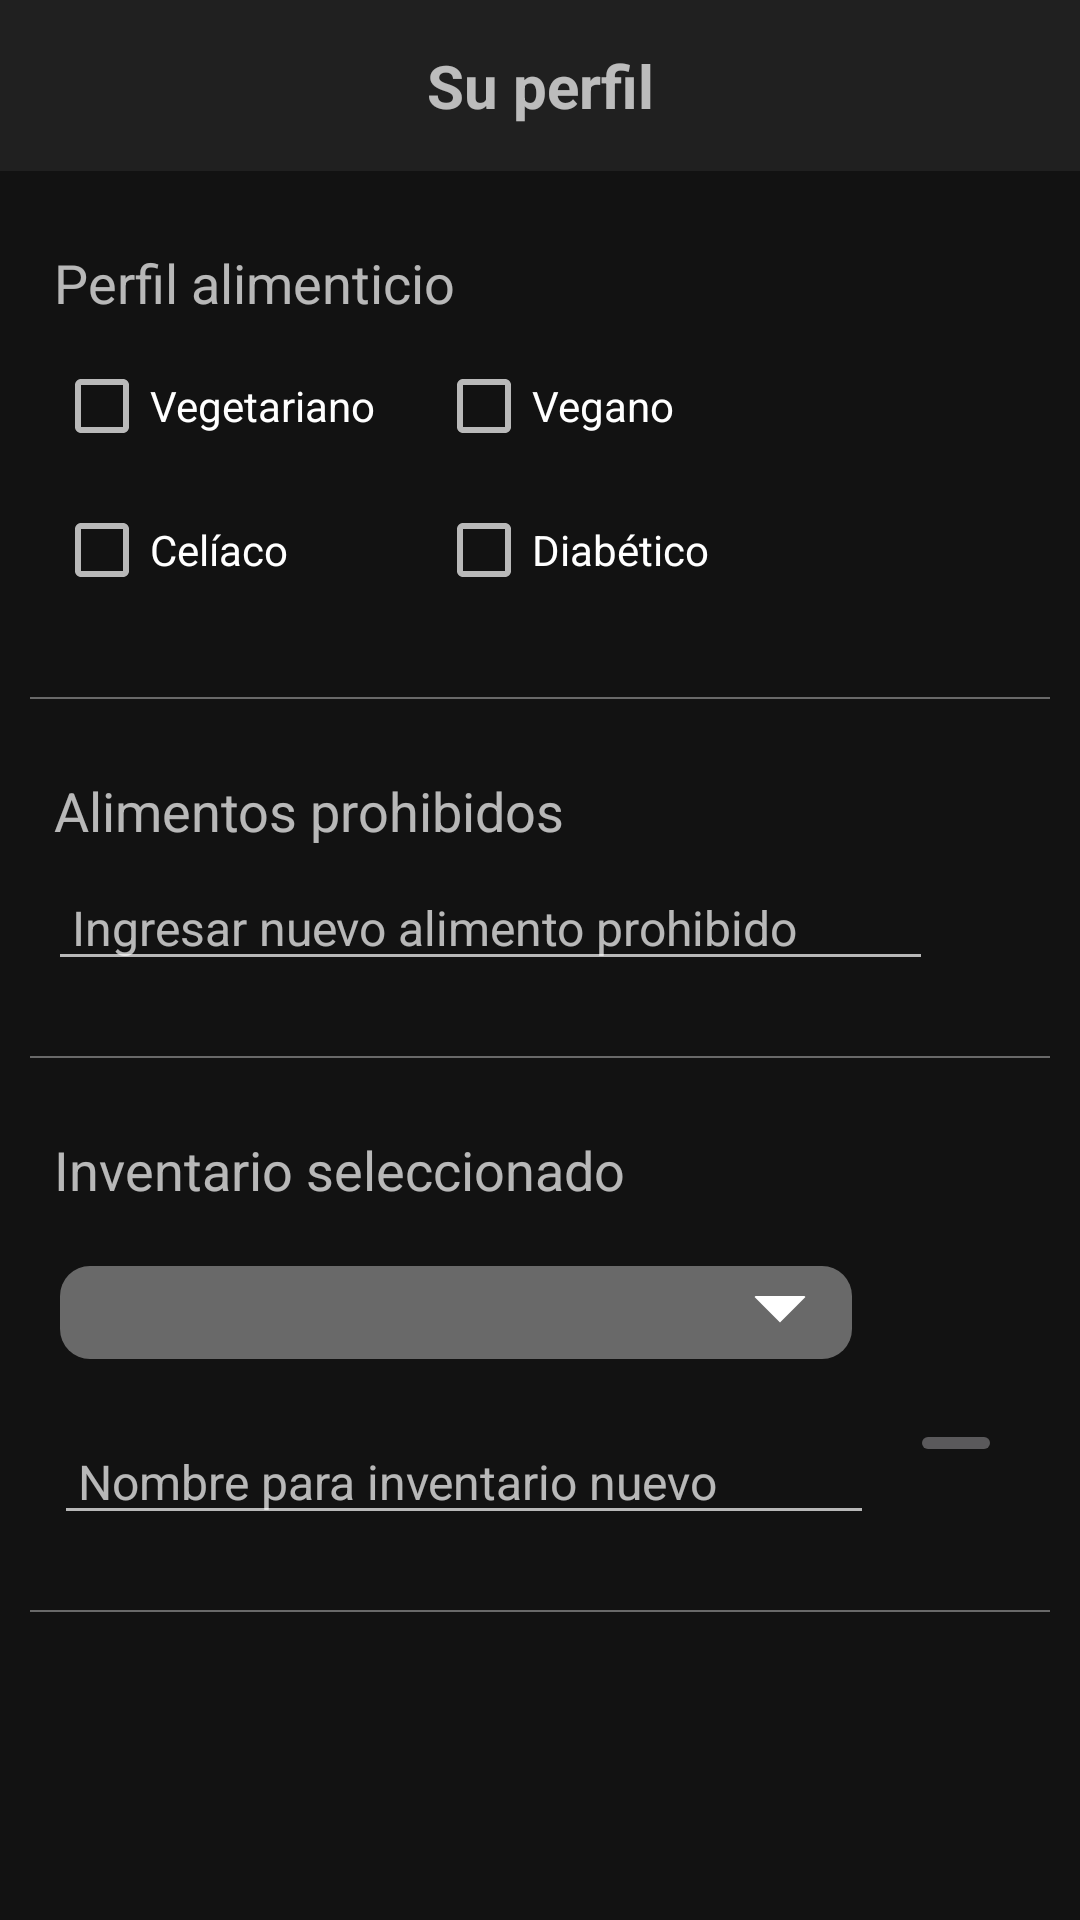

This screen was rendered from an Android layout file. Write that file and the resources it references.
<!-- AndroidManifest.xml: application theme AppTheme.NoActionBar -->
<!-- res/layout/fragment_perfil.xml -->
<?xml version="1.0" encoding="utf-8"?>
<LinearLayout
    xmlns:android="http://schemas.android.com/apk/res/android"
    xmlns:app="http://schemas.android.com/apk/res-auto"
    android:layout_width="match_parent"
    android:layout_height="match_parent"
    android:orientation="vertical">

    <TextView
        android:id="@+id/text_home"
        android:layout_width="match_parent"
        android:layout_height="wrap_content"
        app:layout_constraintEnd_toEndOf="parent"
        app:layout_constraintStart_toStartOf="parent"
        app:layout_constraintTop_toTopOf="parent"
        android:padding="15dp"
        android:background="@color/darkgrey"
        android:text="@string/f_perfil_title"
        android:textSize="20sp"
        android:textStyle="bold"
        android:textAlignment="center"
        />

    <ScrollView
        android:layout_width="match_parent"
        android:layout_height="match_parent">

        <LinearLayout
            android:layout_width="match_parent"
            android:layout_height="wrap_content"
            android:orientation="vertical"
            android:weightSum="10"
            android:paddingVertical="25dp"
            android:paddingHorizontal="10dp">

            <TextView
                android:layout_width="match_parent"
                android:layout_height="wrap_content"
                android:layout_marginBottom="5dp"
                android:paddingHorizontal="8dp"
                android:text="@string/f_perfil_alimenticio"
                android:textSize="18sp"
                />

            <GridLayout
                android:layout_width="match_parent"
                android:layout_height="wrap_content"
                android:paddingHorizontal="8dp"
                android:columnCount="2">

                <CheckBox
                    android:id="@+id/Vegetariano"
                    android:layout_width="wrap_content"
                    android:layout_height="wrap_content"
                    android:layout_marginEnd="20dp"
                    android:checked="false"
                    android:text="Vegetariano"
                    />

                <CheckBox
                    android:id="@+id/Vegano"
                    android:layout_width="wrap_content"
                    android:layout_height="wrap_content"
                    android:layout_marginEnd="20dp"
                    android:checked="false"
                    android:text="Vegano"
                    />

                <CheckBox
                    android:id="@+id/Celiaco"
                    android:layout_width="wrap_content"
                    android:layout_height="wrap_content"
                    android:layout_marginEnd="20dp"
                    android:checked="false"
                    android:text="Celíaco"
                    />

                <CheckBox
                    android:id="@+id/Diabetico"
                    android:layout_width="wrap_content"
                    android:layout_height="wrap_content"
                    android:layout_marginEnd="20dp"
                    android:checked="false"
                    android:text="Diabético"
                    />

            </GridLayout>

            <View
                android:layout_width="match_parent"
                android:layout_height="0.5dp"
                android:layout_marginVertical="25dp"
                android:background="@color/dimgrey"/>

            <TextView
                android:layout_width="match_parent"
                android:layout_height="wrap_content"
                android:layout_marginBottom="6dp"
                android:paddingHorizontal="8dp"
                android:text="@string/f_perfil_alimentos_prohibidos"
                android:textSize="18sp"
                />

            <LinearLayout
                android:layout_width="match_parent"
                android:layout_height="wrap_content"
                android:orientation="horizontal"
                android:weightSum="100"
                android:paddingHorizontal="6dp">

                <AutoCompleteTextView
                    android:id="@+id/perfil_forbidden"
                    android:layout_width="0dp"
                    android:layout_height="wrap_content"
                    android:layout_weight="90"
                    android:paddingHorizontal="8dp"
                    android:completionThreshold="3"
                    android:dropDownHeight="120dp"
                    android:hint="@string/f_perfil_ingresar_forbidden_hint"
                    android:textSize="16sp"
                    />

                <ImageButton
                    android:id="@+id/perfil_add_forbidden"
                    android:layout_width="0dp"
                    android:layout_height="wrap_content"
                    android:layout_weight="10"
                    android:layout_marginHorizontal="8dp"
                    android:padding="8dp"
                    android:gravity="center_horizontal"
                    android:src="@drawable/ic_add"
                    android:contentDescription="@string/f_perfil_agregar_alimento_prohibido_btn"
                    android:visibility="gone"
                    />

            </LinearLayout>

            <com.google.android.material.chip.ChipGroup
                android:id="@+id/perfil_chipgroup"
                android:layout_width="match_parent"
                android:layout_height="wrap_content"
                android:layout_marginHorizontal="8dp">
            </com.google.android.material.chip.ChipGroup>

            <View
                android:layout_width="match_parent"
                android:layout_height="0.5dp"
                android:layout_marginVertical="25dp"
                android:background="@color/dimgrey"/>

            <TextView
                android:layout_width="match_parent"
                android:layout_height="wrap_content"
                android:paddingHorizontal="8dp"
                android:text="@string/f_perfil_inventario_seleccionado_title"
                android:textSize="18sp"
                />

            <Spinner
                android:id="@+id/places_spinner"
                android:layout_width="match_parent"
                android:layout_height="wrap_content"
                android:layout_marginVertical="20dp"
                android:layout_marginStart="10dp"
                android:layout_marginEnd="66dp"
                android:paddingHorizontal="5dp"
                android:paddingVertical="8dp"
                android:textColor="@color/white"
                android:background="@drawable/spinner_bg"
                android:popupBackground="@color/primary"
                />

            <LinearLayout
                android:layout_width="match_parent"
                android:layout_height="wrap_content"
                android:orientation="horizontal"
                android:weightSum="100"
                android:paddingHorizontal="8dp">

                <EditText
                    android:id="@+id/perfil_new_place"
                    android:layout_width="0dp"
                    android:layout_height="wrap_content"
                    android:layout_weight="90"
                    android:paddingHorizontal="8dp"
                    android:completionThreshold="3"
                    android:dropDownHeight="120dp"
                    android:inputType="text|textCapWords"
                    android:hint="@string/f_perfil_crear_inventario_hint"
                    android:textSize="16sp"
                    android:autofillHints="" />

                <ImageButton
                    android:id="@+id/perfil_add_place"
                    android:layout_width="0dp"
                    android:layout_height="wrap_content"
                    android:layout_weight="10"
                    android:layout_marginStart="12dp"
                    android:layout_marginEnd="8dp"
                    android:padding="8dp"
                    android:gravity="center_horizontal"
                    android:src="@drawable/ic_add"
                    android:contentDescription="@string/f_perfil_agregar_inventario_nuevo_btn"
                    />
            </LinearLayout>

            <View
                android:layout_width="match_parent"
                android:layout_height="0.5dp"
                android:layout_marginVertical="25dp"
                android:background="@color/dimgrey"/>

        </LinearLayout>

    </ScrollView>

</LinearLayout>
<!-- resources referenced by this layout -->
<resources>
  <color name="darkgrey">#202020</color>
  <color name="dimgrey">#696969</color>
  <color name="primary">#8e87de</color>
  <color name="white">#FFFFFF</color>
  <!-- drawable spinner_bg (drawable) -->
  <?xml version="1.0" encoding="utf-8"?>
  <layer-list xmlns:android="http://schemas.android.com/apk/res/android">
  
      <item>
  
          <shape android:shape="rectangle">
  
              <solid
                  android:color="@color/dimgrey"
                  />
  
              <corners
                  android:radius="10dp"
                  />
  
          </shape>
  
      </item>
  
      <item
          android:gravity="center_vertical|right"
          android:right="14dp">
  
          <layer-list>
  
              <item
                  android:width="12dp"
                  android:height="12dp"
                  android:gravity="center"
                  android:bottom="10dp">
  
                  <rotate
                      android:fromDegrees="45"
                      android:toDegrees="45">
  
                      <shape android:shape="rectangle">
  
                          <solid
                              android:color="#ffffff"
                              />
  
                          <stroke
                              android:color="#ffffff"
                              android:width="1dp"
                              />
  
                      </shape>
                  </rotate>
              </item>
              <item
                  android:width="20dp"
                  android:height="10dp"
                  android:bottom="21dp"
                  android:gravity="center">
  
                  <shape
                      android:shape="rectangle">
  
                      <solid
                          android:color="@color/dimgrey"
                          />
  
                  </shape>
  
              </item>
  
          </layer-list>
  
      </item>
  
  </layer-list>
  <string name="f_perfil_agregar_alimento_prohibido_btn">Agregar alimento prohibido seleccionado</string>
  <string name="f_perfil_agregar_inventario_nuevo_btn">Agregar inventario nuevo btn</string>
  <string name="f_perfil_alimenticio">Perfil alimenticio</string>
  <string name="f_perfil_alimentos_prohibidos">Alimentos prohibidos</string>
  <string name="f_perfil_crear_inventario_hint">Nombre para inventario nuevo</string>
  <string name="f_perfil_ingresar_forbidden_hint">Ingresar nuevo alimento prohibido</string>
  <string name="f_perfil_inventario_seleccionado_title">Inventario seleccionado</string>
  <string name="f_perfil_title">Su perfil</string>
  <style name="AppTheme.NoActionBar" parent="Theme.MaterialComponents.NoActionBar">
          <item name="windowActionBar">false</item>
          <item name="android:windowFullscreen">true</item>
          <item name="android:windowContentOverlay">@null</item>
          <item name="windowNoTitle">true</item>
          <item name="android:actionMenuTextColor">@android:color/white</item>
          <item name="drawerArrowStyle">@style/DrawerArrowStyle</item>
      </style>
  <style name="DrawerArrowStyle" parent="@style/Widget.AppCompat.DrawerArrowToggle">
          <item name="spinBars">true</item>
          <item name="color">@android:color/white</item>
      </style>
</resources>
